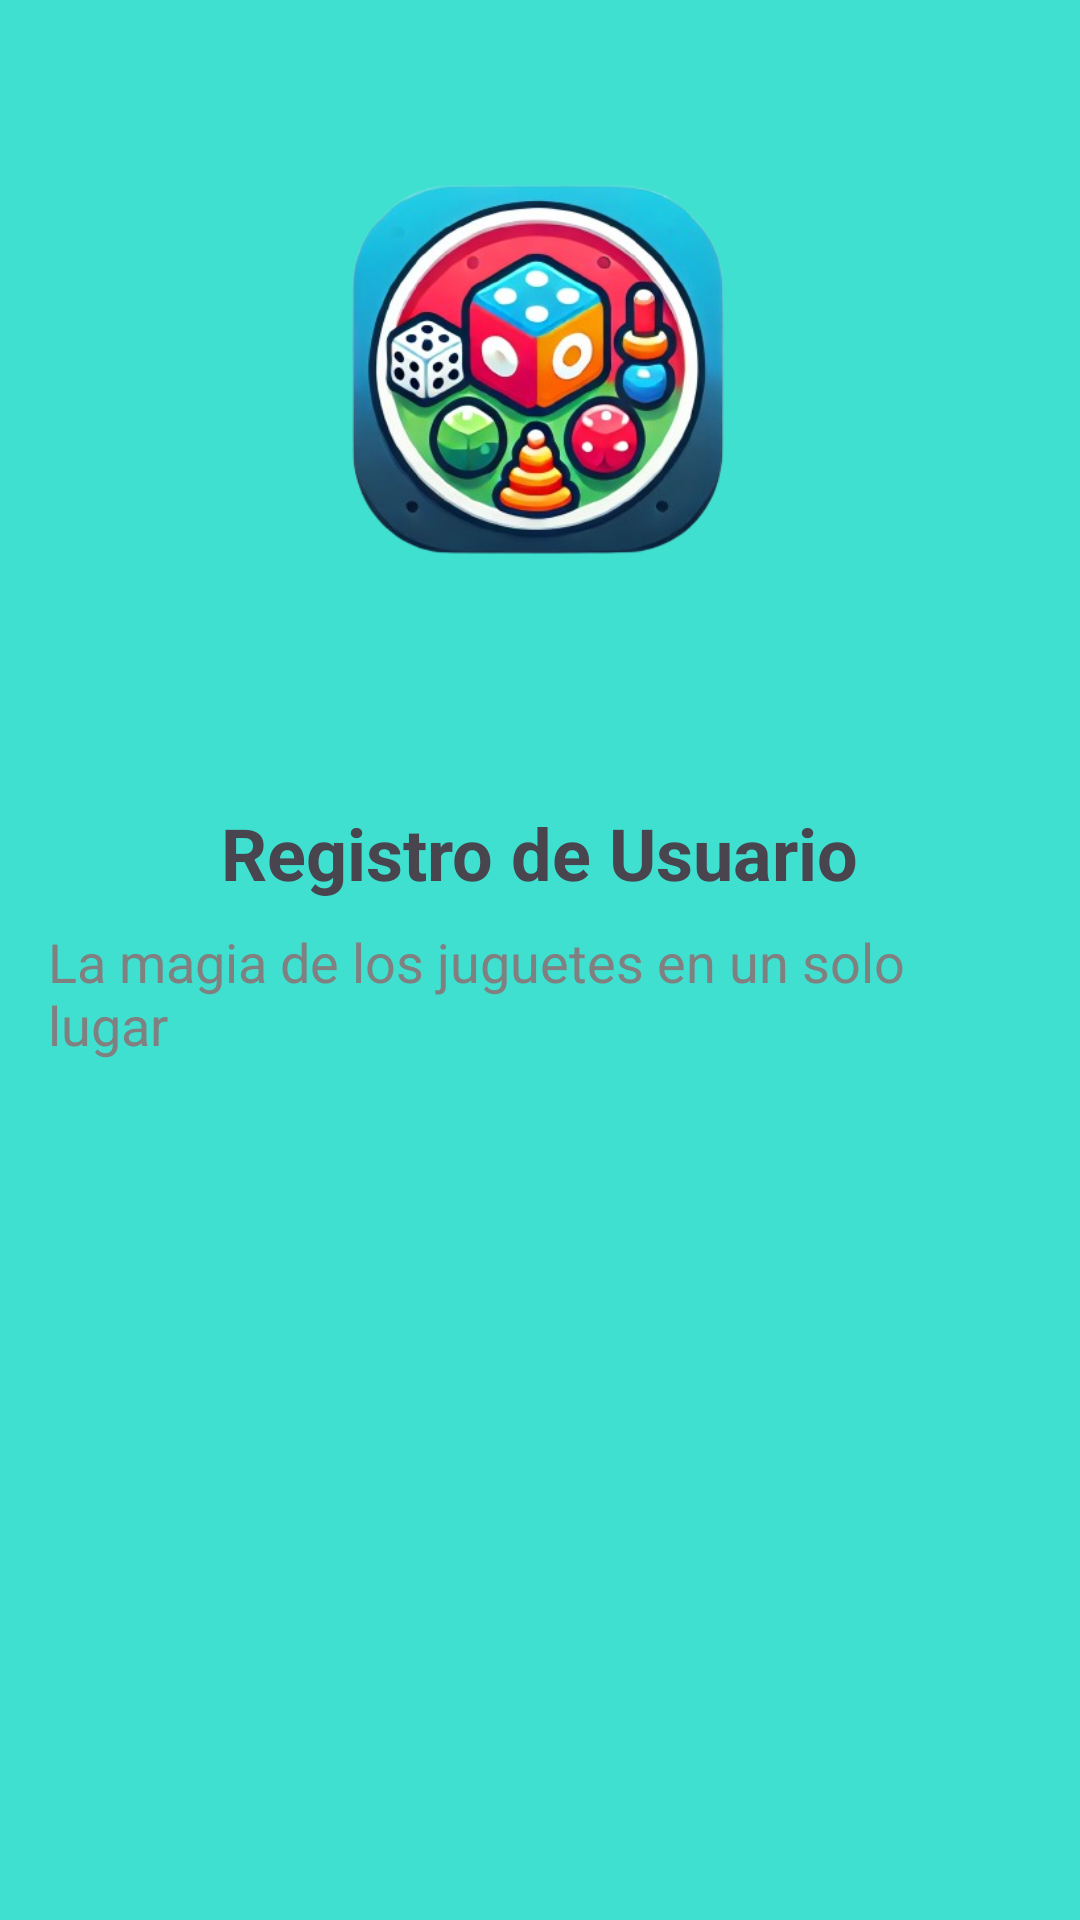

Write the Android layout XML for this screen, with the resource values it uses.
<!-- AndroidManifest.xml: application theme Theme.Vento -->
<!-- res/layout/fragment_usuario_panel.xml -->
<?xml version="1.0" encoding="utf-8"?>
<LinearLayout
    xmlns:android="http://schemas.android.com/apk/res/android"
    android:layout_width="match_parent"
    android:layout_height="match_parent"
    android:orientation="vertical"
    android:padding="16dp"
    android:background="@color/fondoTurquesa"> 

    
    <ImageView
        android:id="@+id/logoVento"
        android:layout_width="220dp"
        android:layout_height="220dp"
        android:src="@drawable/logo"
        android:contentDescription="@string/logo_desc"
        android:layout_gravity="center"
        android:layout_marginBottom="32dp" />

    
    <TextView
        android:layout_width="wrap_content"
        android:layout_height="wrap_content"
        android:text="@string/titulo_registro"
        android:textSize="24sp"
        android:textStyle="bold"
        android:layout_gravity="center"
        android:layout_marginBottom="8dp" />

    
    <TextView
        android:layout_width="wrap_content"
        android:layout_height="wrap_content"
        android:text="La magia de los juguetes en un solo lugar"
        android:textSize="18sp"
        android:layout_gravity="center"
        android:textColor="@color/gray"
        android:layout_marginBottom="24dp" />

    
    <androidx.recyclerview.widget.RecyclerView
        android:id="@+id/recyclerCategoriasUsuario"
        android:layout_width="match_parent"
        android:layout_height="wrap_content"
        android:layout_weight="1"
        android:layout_marginBottom="8dp" />

    
    <TextView
        android:id="@+id/textNoCategorias"
        android:layout_width="wrap_content"
        android:layout_height="wrap_content"
        android:text="No hay categorías disponibles"
        android:layout_gravity="center"
        android:visibility="gone" />

    
    <FrameLayout
        android:id="@+id/container"
        android:layout_width="match_parent"
        android:layout_height="0dp"
        android:layout_weight="1"
        android:visibility="gone" />

</LinearLayout>
<!-- resources referenced by this layout -->
<resources>
  <color name="fondoTurquesa">#40E0D0</color>
  <color name="gray">#808080</color>
  <!-- drawable logo: png bitmap (drawable, 177675 bytes) -->
  <string name="logo_desc">Logo de la aplicación Vento</string>
  <string name="titulo_registro">Registro de Usuario</string>
  <style name="Theme.Vento" parent="Base.Theme.Vento" />
  <style name="Base.Theme.Vento" parent="Theme.Material3.DayNight.NoActionBar">
          
          
      </style>
</resources>
